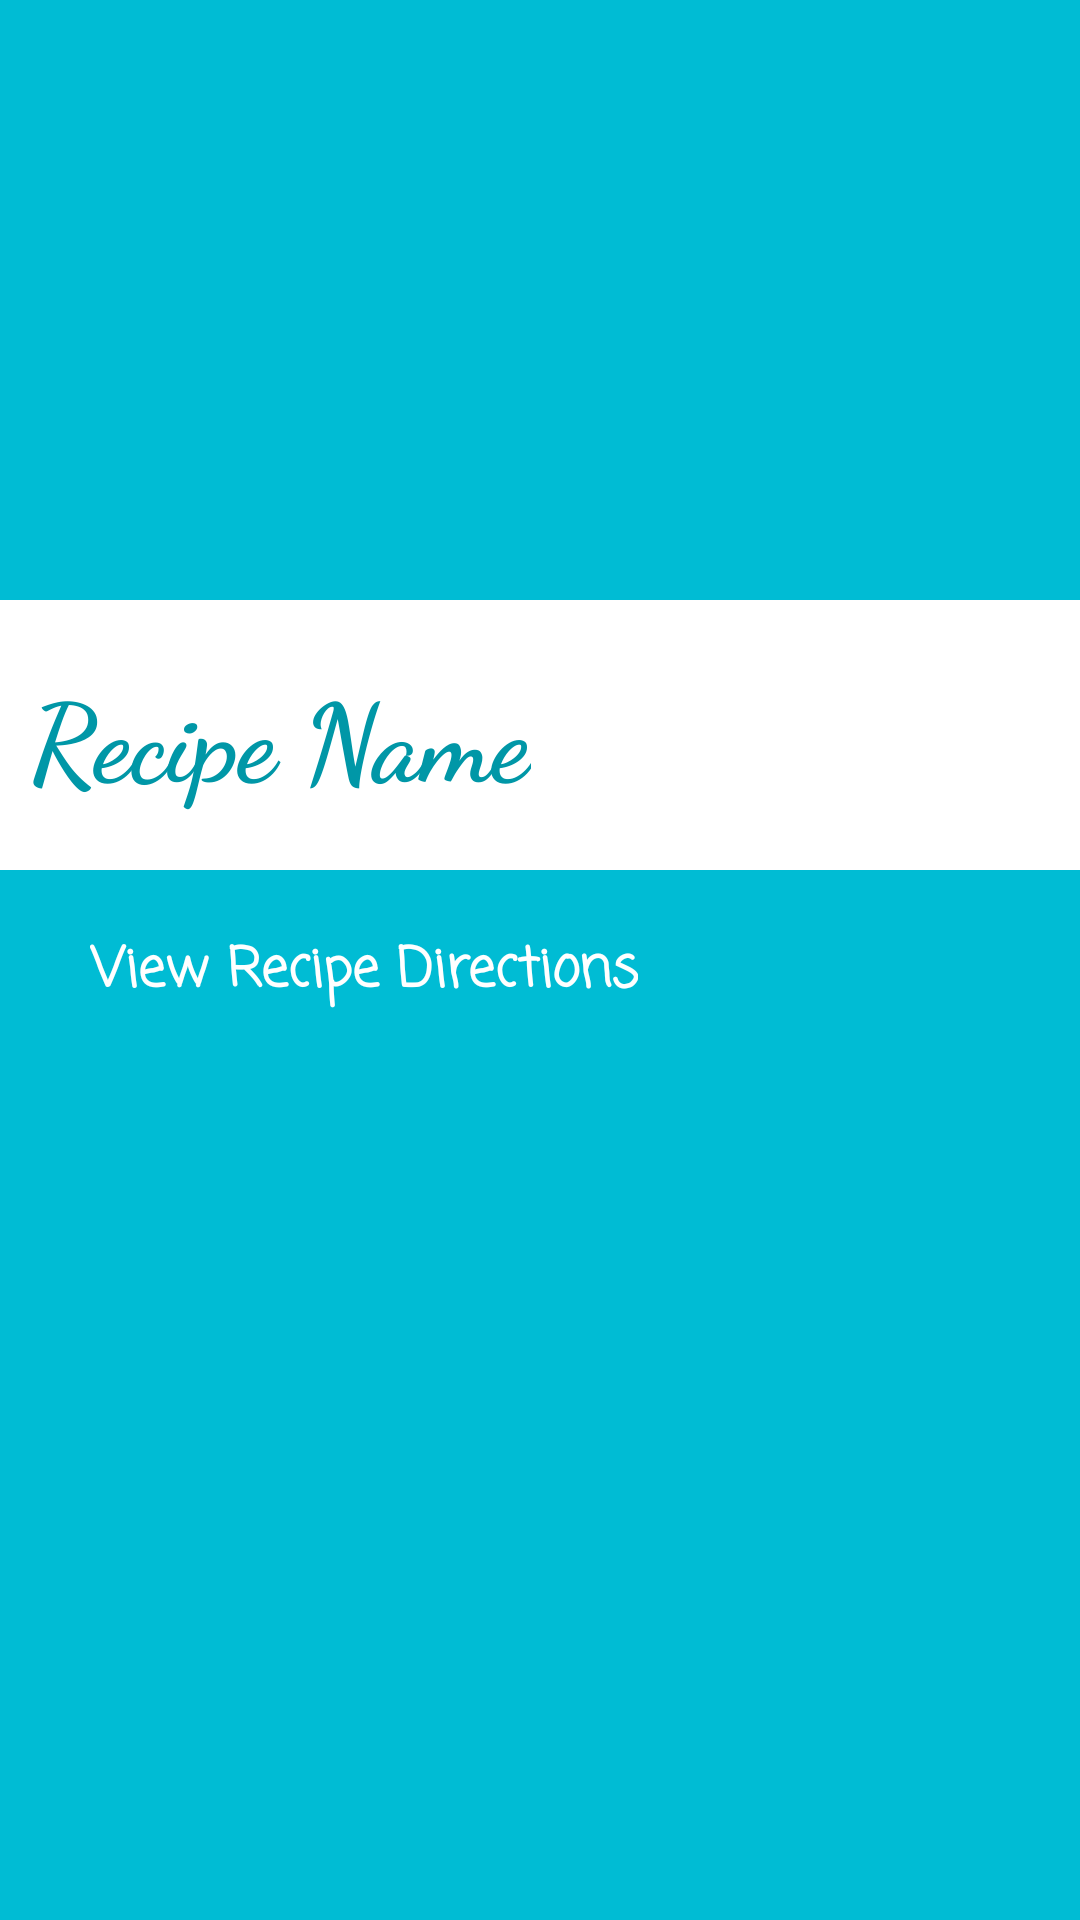

Here is an Android app screen rendered from its layout file. Give the layout XML and the strings, colors and styles it references.
<!-- AndroidManifest.xml: application theme AppTheme -->
<!-- res/layout/fragment_recipe_detail.xml -->
<FrameLayout xmlns:android="http://schemas.android.com/apk/res/android"
    xmlns:tools="http://schemas.android.com/tools"
    android:layout_width="match_parent"
    android:layout_height="match_parent"
    tools:context=".RecipeDetailsActivity">

    <LinearLayout
        android:orientation="vertical"
        android:layout_width="match_parent"
        android:layout_height="match_parent"
        android:background="@color/colorPrimary">

        <ImageView
            android:id="@+id/rrImage"
            android:layout_width="match_parent"
            android:layout_height="200dp"
            android:scaleType="centerCrop"
            android:src="@drawable/vegetablebasket" />

        <RelativeLayout
            android:layout_width="match_parent"
            android:layout_height="wrap_content"
            android:background="@android:color/white"
            android:paddingTop="20dp"
            android:paddingLeft="10dp"
            android:paddingRight="10dp"
            android:paddingBottom="20dp">

            <TextView
                android:id="@+id/rrName"
                android:layout_width="wrap_content"
                android:layout_height="wrap_content"
                android:layout_alignParentLeft="true"
                android:layout_alignParentStart="true"
                android:fontFamily="cursive"
                android:text="Recipe Name"
                android:textColor="@color/colorPrimaryDark"
                android:textSize="36sp"
                android:textStyle="bold" />

        </RelativeLayout>

        <RelativeLayout
            android:layout_width="match_parent"
            android:layout_height="match_parent">

            <LinearLayout
                android:orientation="vertical"
                android:layout_width="match_parent"
                android:layout_height="wrap_content"
                android:layout_alignParentTop="true"
                android:layout_alignParentLeft="true"
                android:layout_alignParentStart="true"
                android:paddingLeft="30dp"
                android:paddingTop="20dp"
                android:paddingRight="30dp">

                <TextView
                    android:id="@+id/directions"
                    android:layout_width="wrap_content"
                    android:layout_height="wrap_content"
                    android:layout_marginBottom="10dp"
                    android:drawableLeft="@drawable/ic_local_dining_white_18dp"
                    android:drawablePadding="4dp"
                    android:fontFamily="casual"
                    android:gravity="center"
                    android:text="View Recipe Directions"
                    android:textColor="@color/colorTextIcons"
                    android:textSize="18sp"
                    android:textStyle="bold" />


                <ListView
                    android:id="@+id/ingredientLV"
                    android:layout_width="match_parent"
                    android:layout_height="wrap_content"
                    android:layout_alignParentLeft="true"
                    android:layout_alignParentStart="true"
                    android:layout_below="@+id/directions" />

            </LinearLayout>

        </RelativeLayout>
    </LinearLayout>
</FrameLayout>
<!-- resources referenced by this layout -->
<resources>
  <color name="colorPrimary">#00bcd4</color>
  <color name="colorPrimaryDark">#0097a7</color>
  <color name="colorTextIcons">#FFFFFF</color>
  <style name="AppTheme" parent="Theme.AppCompat.Light.DarkActionBar">
          
          <item name="windowActionBar">false</item>
          <item name="windowNoTitle">true</item>
          <item name="colorPrimary">@color/colorPrimary</item>
          <item name="colorPrimaryDark">@color/colorPrimaryDark</item>
          <item name="colorAccent">@color/colorAccent</item>
      </style>
  <color name="colorAccent">#cddc39</color>
</resources>
